Run: headless pygame with SDL's dummy video driver; simulated clock (each Clock.tick advances the game by its frame time, no real sleeping); random seed 0; keys injected as events and as key.get_pressed() state; no mouse input.
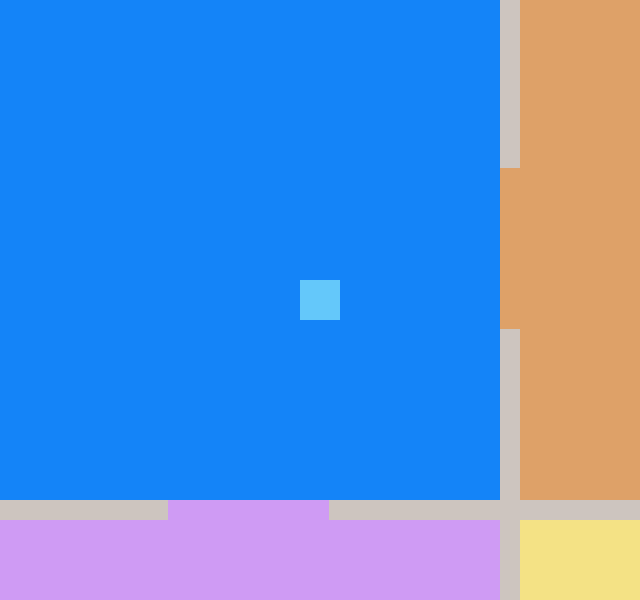
Frame 1 of 4 · flips 1–60 · no input
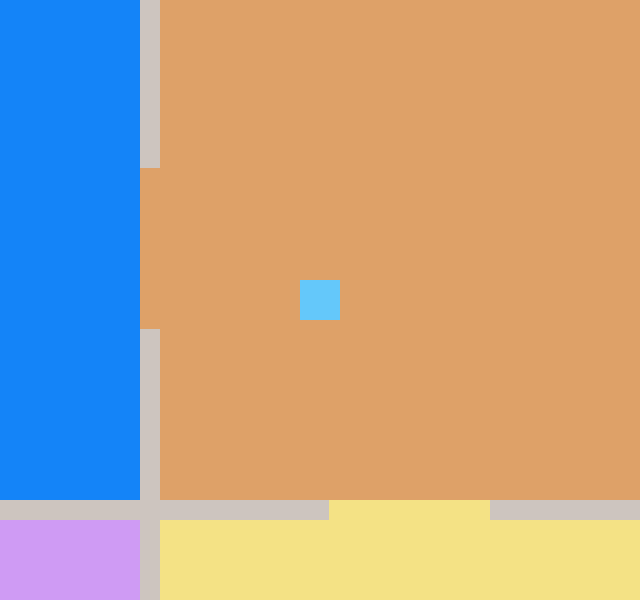
Frame 2 of 4 · flips 61–180 · tapped SPACE, RETURN · held RIGHT (→), D
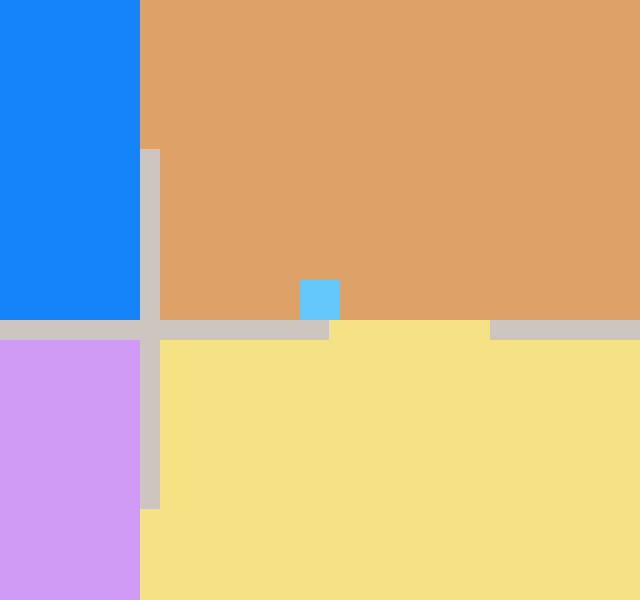
Frame 3 of 4 · flips 181–300 · held DOWN (↓), S
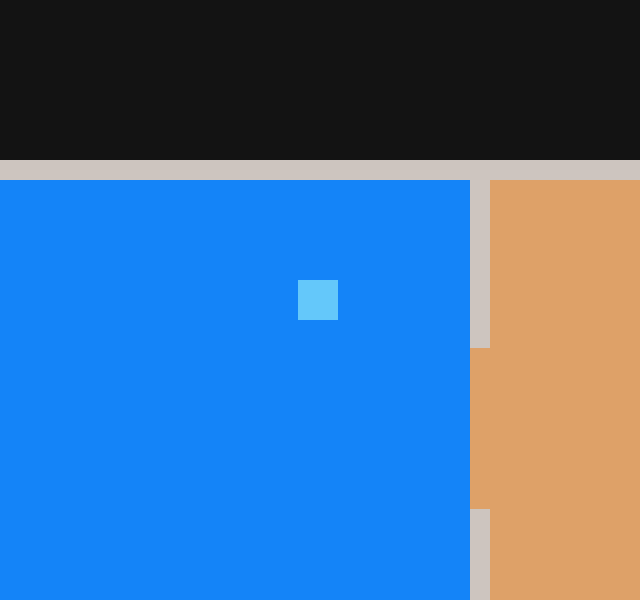
Frame 4 of 4 · flips 301–420 · held LEFT (←), A, UP (↑), W

The pygame program that drew these frames:

import pygame
from pygame.locals import *
from random import *

"""This program generates two squares
One of them is moveable with the arrow keys.
You can change the color of the other using spacebar.
The moveable square will collide with the immobile one.
The moveable square will collide with the window walls.
"""

#Initialize pygame
pygame.init()

#Constant Definition:
    #Positions:
xpos = 300#starting position if camera skewed
ypos = 280
px=xpos#archaic variables for revision
py=ypos
speed = 3

CameraX = 0#camera start
CameraY = 0
cX = CameraX#archaic variables for revision
cY = CameraY

winX = 640
winY = 600
    #Colors:
red = (230,50,50)
purple = (128,0,128)
black = (0,0,0)
chocolate = (139,69,19)
cement = (205,197,191)
light_green = (113,198,113)
blue = (92,172,239)
dark_gray = (71,71,71)
player_blue = (100,200,250)
bg_gray = (19,19,19)
#For more colors see this resource: http://cloford.com/resources/colours/500col.htm or use paint
color = red



def getBounds(rec):
    """Takes in a rectangle and returns a list of the various bounds.
    [0] is x left bound, [1] is x right bound, [2] is y top bound
    [3] is y bottom bound. ***not sure if useful with moving cam."""
    return {rec.x,rec.x+rec.width,rec.y,rec.y+rec.height}

def moveRect(rec,dx,dy,*args):
    if dx != 0:
        ret = moveRect_single_axis(rec,dx,0,*args)
        #print str(ret)+"({},{})".format(dx,dy)
        return ret
    if dy != 0:
        ret = moveRect_single_axis(rec,0,dy,*args)
        #print str(ret)+"({},{})".format(dx,dy)
        return ret

def moveRect_single_axis(rec,dx,dy,*args):
    rec.x += dx
    rec.y += dy
    for arg in args:
        #print str(args[0])+str(rec) #object debugging
        if rec.colliderect(arg):
            #print "Collision Detected"
            if dx > 0:
                rec.right = arg.left
                #print "left bump"
            if dx < 0:
                rec.left = arg.right
                #print "right bump"
            if dy > 0:
                rec.bottom = arg.top
                #print "top bump"
            if dy < 0:
                rec.top = arg.bottom
                #print "bottom bump"
            #print "Colliding"
            #print "Transformed -> "+str(args[0])+str(rec) #object debugging
            return False
    #print "not Colliding"
    return True

class Wall(Rect):
    def __init__(self, *args, **kwargs):
        super(Wall, self).__init__(*args, **kwargs)
        walls.append(self)
        not_player.append(self)
        self.color = cement

class Env(Rect):
    def __init__(self, *args, **kwargs):
        super(Env, self).__init__(*args, **kwargs)
        not_player.append(self)
        self.color = dark_gray

class Player(Rect):
    def __init__(self, *args, **kwargs):
        super(Player, self).__init__(*args, **kwargs)
        self.color = player_blue

class Room(object):
    """Class Room is a Highly Customizable Template class which can create various types of rooms. gap represents a fraction of the wall that is the door. Door is always centered."""
    def __init__(self, position=(0,0), size=(winX,winY),doors=(False,False,False,False),floor_color=dark_gray,wall_color=cement,wall_thickness = 20,gap = .32):
        chunk = (1-gap)/2 #size of a piece of the wall on a gap side
        (self.x,self.y) = position
        (self.w,self.h) = size
        (self.N,self.S,self.E,self.W) = doors
        self.floor_color = floor_color
        self.wall_color = wall_color
        self.Floors = []
        self.Floors.append(Env((self.x,self.y),(self.w,self.h)))
        self.Walls = []
        if self.N:
            self.Walls.append(Wall((self.x-wall_thickness,self.y-wall_thickness),(self.w * chunk+wall_thickness,wall_thickness)))
            self.Walls.append(Wall((self.x+(chunk+gap)*self.w,self.y-wall_thickness),(self.w * chunk+wall_thickness,wall_thickness)))
            self.Floors.append(Env((self.x+chunk*self.w - 1,self.y-wall_thickness),(self.w*gap + 1,wall_thickness)))
        else:
            self.Walls.append(Wall((self.x-wall_thickness,self.y-wall_thickness),(self.w+2*wall_thickness,wall_thickness)))
        if self.W:
            self.Walls.append(Wall((self.x-wall_thickness,self.y-wall_thickness),(wall_thickness,self.h * chunk+wall_thickness)))
            self.Walls.append(Wall((self.x-wall_thickness,self.y+(chunk+gap)*self.h),(wall_thickness,self.h * chunk+wall_thickness)))
            self.Floors.append(Env((self.x-wall_thickness,self.y+chunk*self.h-1),(wall_thickness,self.h * gap + 1)))
        else:    
            self.Walls.append(Wall((self.x-wall_thickness,self.y-wall_thickness),(wall_thickness,self.h+2*wall_thickness)))
        if self.S:
            self.Walls.append(Wall((self.x-wall_thickness,self.y+self.h),(self.w * chunk+wall_thickness,wall_thickness)))
            self.Walls.append(Wall((self.x+(chunk+gap)*self.w,self.y+self.h),(self.w * chunk+wall_thickness,wall_thickness)))
            self.Floors.append(Env((self.x+chunk*self.w,self.y+self.h),(self.w * gap,wall_thickness)))
        else:
            self.Walls.append(Wall((self.x-wall_thickness,self.y+self.h),(self.w+2*wall_thickness,wall_thickness)))
        if self.E:
            self.Walls.append(Wall((self.x+self.w,self.y-wall_thickness),(wall_thickness,self.h * chunk+wall_thickness)))
            self.Walls.append(Wall((self.x+self.w,self.y+(chunk+gap)*self.h),(wall_thickness,self.h * chunk+wall_thickness)))
            self.Floors.append(Env((self.x+self.w,self.y+chunk*self.h),(wall_thickness,self.h * gap)))
        else:    
            self.Walls.append(Wall((self.x+self.w,self.y-wall_thickness),(wall_thickness,self.h+2*wall_thickness)))
        for wall in self.Walls:
            wall.color = wall_color
        for floor in self.Floors:
            floor.color = floor_color
        


clock = pygame.time.Clock()


window = pygame.display.set_mode([winX,winY])
camera = Rect((CameraX,CameraY),(winX,winY)) #Note!!! Currently camera doesn't effect anything after initializing the scene
pygame.display.set_caption("Moving Box")

pygame.display.flip()
walls = []
not_player = [] #because of how movement works we could actually include player, however it provides more clarity as to our method if we seperate them

#rectangles below -- NOTE!!!! Order is currently IMPORTANT, as they are drawn in order declared.
player = Player((xpos - camera.x,ypos - camera.y), (40,40))
#floor = Env((0 - camera.x,0 - camera.y),(winX,winY))
#floor2 = Env((650 - camera.x, 0 - camera.y),(winX,winY))
#rect1 = Wall((100 - camera.x,300 - camera.y),(20,20))
#testRoom = Room((-700,0),(340,680),(True,False,False,False),light_green,blue)

#room generation:
roomW = 500
roomH = 500
thick = 20
startX = 0
startY = 0
rows = randint(1,10)
collumns = randint(1,10)
wall_count = (collumns - 1) * rows + collumns * (rows - 1) #number of internal walls
#So how can we seed in a maze pattern over the number of interior walls?
    #Step 1: Create a meaningful way to seed and check the interior gate patterns
    #Step 2: Create a way to translate those to the NSEW of the loop during iteration.
rooms = []
collumn = []
N,S,E,W = False,False,False,False
room_layout = (N,S,E,W)
for i in range(0,rows):
    for j in range(0,collumns):
        #Sets the mandatory border walls
        if(i == 0):
            W = False
        else:
            W = True
        if(j == 0):
            N = False
        else:
            N = True
        if(i == rows - 1):
            E = False
        else:
            E = True
        if(j == collumns - 1):
            S = False
        else:
            S = True
        #Ends mandatory border walls
        room_layout = (N,S,E,W)
        collumn.append(Room(((startX+(thick+roomW)*i),(startY+(thick+roomH)*j)),(roomW,roomH),room_layout,floor_color = (randint(0,255),randint(0,255),randint(0,255)),wall_thickness = thick)) #Because, why not random colors?
    rooms.append(collumn)
    collumn = []
        
#centers camera at start
player.center = camera.center#comment out to allow skewed camera

#adds to appropriate lists !!!could make a walls class and an environment class which does this in constructor <<<Class Made>>>
#walls.append(rect1)
#not_player.append(rect1)
#not_player.append(floor)
#not_player.append(floor2)

#saved code from initial movement structure
    
"""    if(pygame.key.get_pressed()[K_UP]):
        py = ypos
        ypos = ypos - speed
        cY = CameraY
        CameraY = CameraY - speed
    if(pygame.key.get_pressed()[K_DOWN]):
        py = ypos
        ypos = ypos + speed
        cY = CameraY
        CameraY = CameraY + speed
    if(pygame.key.get_pressed()[K_LEFT]):
        px = xpos
        xpos = xpos - speed
        cX = CameraX
        CameraX = CameraX - speed
    if(pygame.key.get_pressed()[K_RIGHT]):
        px = xpos
        xpos = xpos + speed
        cX = CameraX
        CameraX = CameraX + speed"""

#saved code from initial collision detecter


"""    if rect1.colliderect(rect2): #emplement this as a for loop for the future
        xpos = px
        ypos = py
        CameraX = cX
        CameraY = cY
        rect1.x = 100-CameraX
        rect1.y = 300-CameraY
        rect2.x = xpos - CameraX
        rect2.y = ypos - CameraY
        floor.x = 0-CameraX
        floor.y = 0-CameraY """
    
#possibly create a velocity pair which is edited in teh controller, which will consolidate velocity
#emplemented camera following with more robust movement detection preventing corner catching, etc.
#NOTE: haven't reemplemented border collision yet. Can do "Not Colliding With Floor" possibly
#Alternatively, make walls using rectangles included in a list of impassible objects
while True:
    clock.tick(60)
    
    for event in pygame.event.get():
        if event.type == QUIT:
            pygame.quit()
        elif event.type == pygame.KEYDOWN:
            if event.key == K_SPACE:
                if color == purple:
                    color = red
                else:
                    color = purple
    if(pygame.key.get_pressed()[K_UP]):
        if(moveRect(player,0,-speed,*walls)):
            #print "Not Colliding!"
            moveRect(player,0,+speed)
            camera.center = player.center
            for obj in not_player:
                moveRect(obj,0,speed)
    if(pygame.key.get_pressed()[K_DOWN]):
        if(moveRect(player,0,speed,*walls)):
            #print "Not Colliding!"
            moveRect(player,0,-speed)
            camera.center = player.center
            for obj in not_player:
                moveRect(obj,0,-speed)
    if(pygame.key.get_pressed()[K_LEFT]):
        if(moveRect(player,-speed,0,*walls)):
            #print "Not Colliding!"
            moveRect(player,speed,0)
            camera.center = player.center
            for obj in not_player:
                moveRect(obj,speed,0)
    if(pygame.key.get_pressed()[K_RIGHT]):
        if(moveRect(player,speed,0,*walls)):
            #print "Not Colliding!"
            moveRect(player,-speed,0)
            camera.center = player.center
            for obj in not_player:
                moveRect(obj,-speed,0)
#    roomBounds = getBounds(floor)
#   below is old border management
    """if xpos < 0:
        xpos = px
        CameraX = cX
 #       print "Hit Left."
    if ypos < 0:
        ypos = py
        CameraY = cY
 #       print "Hit Top."
    if xpos > 600:
        xpos = px
        CameraX = cX
 #       print "Hit Right."
    if ypos > 560:
        ypos = py
        CameraY = cY"""
 #       print "Hit Bottom."
 #   camera.x = CameraX
 #   camera.y = CameraY

#Painting of scene:
    window.fill(bg_gray)
    for obj in not_player:
        pygame.draw.rect(window, obj.color, obj)
        
    pygame.draw.rect(window, player.color, player)

#What's better, .update() or .flip()?        
    pygame.display.update()

class myRect(pygame.rect):
    def __init__(self, *args, **kwargs):
        super(myRect, self).__init__(*args, **kwargs)


#If the player is colliding with a zone, outlined by rectangles
#Then the player should be effected by the bounds set by the particular rectangle
    #What if there is an "active room" concept, you pass the active room in as arguments for movement walls
#You should have open and closed boundaries. An array of 4 bools representing cardinal directions
#How would you open up zones to pass through? 
